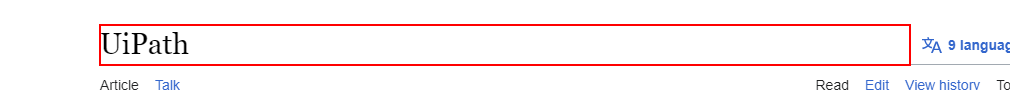
Workflow: Main

Step 1: get-text from the heading in window 'UiPath - Wikipedia' (chrome.exe)

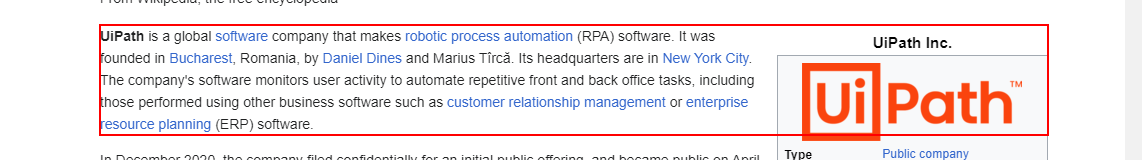
Step 2: get-text from the paragraph in window 'UiPath - Wikipedia' (chrome.exe)